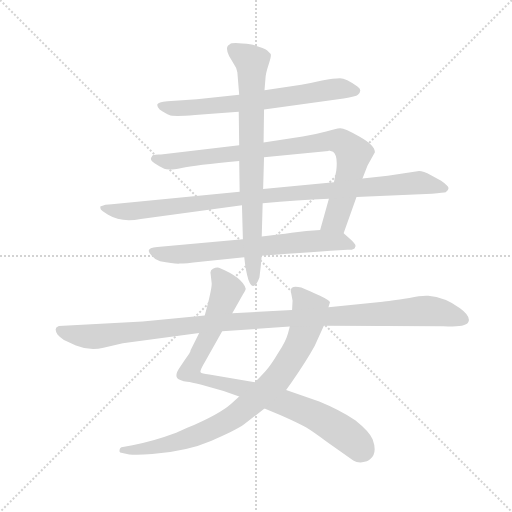
t = 0.00 s
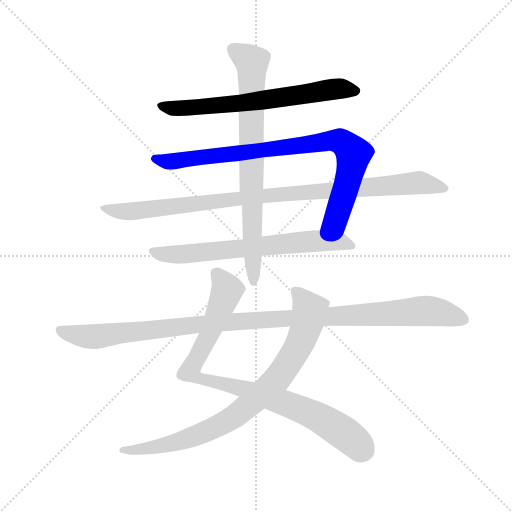
t = 1.53 s
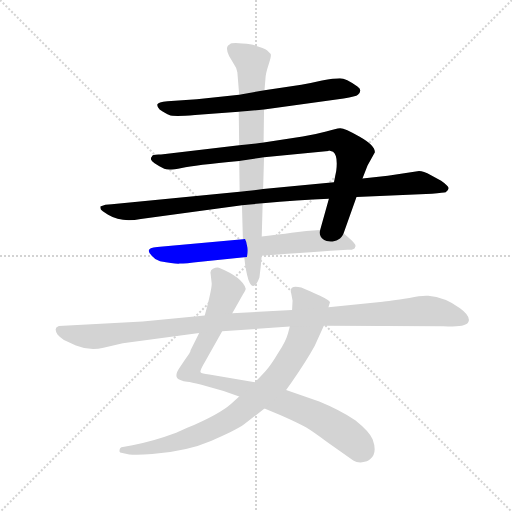
t = 3.06 s
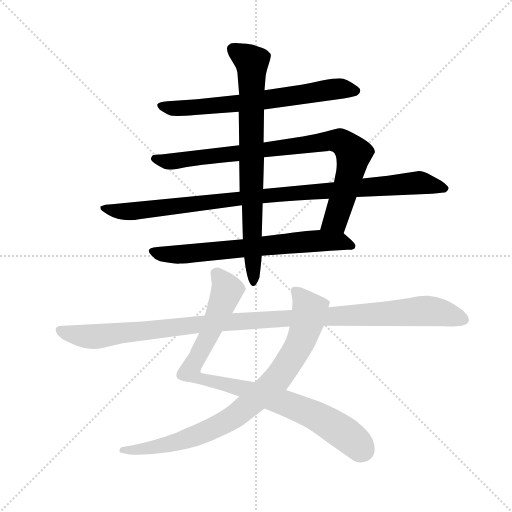
t = 4.59 s
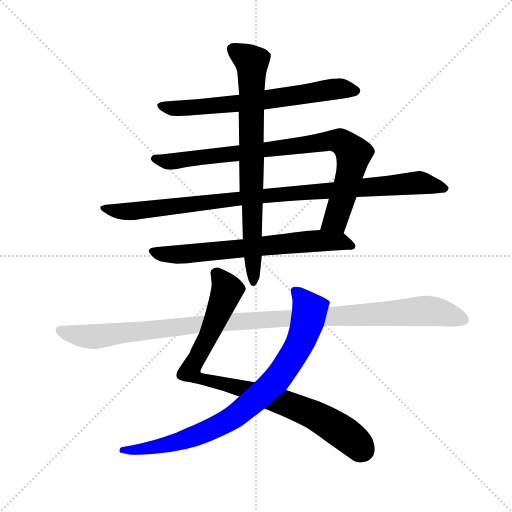
t = 6.12 s
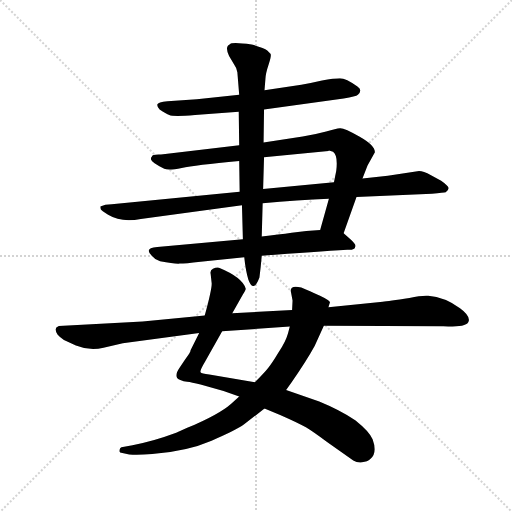
t = 7.65 s

The animated SVG that drew these frames (rendered in a browser with its animation timeline set to each time). Animation: 8 CSS @keyframes rules; one cycle of 7.65 s.

<svg version="1.1" viewBox="0 0 1024 1024" xmlns="http://www.w3.org/2000/svg">
  <g stroke="lightgray" stroke-dasharray="1,1" stroke-width="1" transform="scale(4, 4)">
    <line x1="0" y1="0" x2="256" y2="256"></line>
    <line x1="256" y1="0" x2="0" y2="256"></line>
    <line x1="128" y1="0" x2="128" y2="256"></line>
    <line x1="0" y1="128" x2="256" y2="128"></line>
  </g>
  <g transform="scale(0.92, -0.92) translate(60, -850)">
    <style type="text/css">
      
        @keyframes keyframes0 {
          from {
            stroke: blue;
            stroke-dashoffset: 683;
            stroke-width: 128;
          }
          69% {
            animation-timing-function: step-end;
            stroke: blue;
            stroke-dashoffset: 0;
            stroke-width: 128;
          }
          to {
            stroke: black;
            stroke-width: 1024;
          }
        }
        #make-me-a-hanzi-animation-0 {
          animation: keyframes0 0.8058268229166666s both;
          animation-delay: 0s;
          animation-timing-function: linear;
        }
      
        @keyframes keyframes1 {
          from {
            stroke: blue;
            stroke-dashoffset: 882;
            stroke-width: 128;
          }
          74% {
            animation-timing-function: step-end;
            stroke: blue;
            stroke-dashoffset: 0;
            stroke-width: 128;
          }
          to {
            stroke: black;
            stroke-width: 1024;
          }
        }
        #make-me-a-hanzi-animation-1 {
          animation: keyframes1 0.9677734375s both;
          animation-delay: 0.8058268229166666s;
          animation-timing-function: linear;
        }
      
        @keyframes keyframes2 {
          from {
            stroke: blue;
            stroke-dashoffset: 1004;
            stroke-width: 128;
          }
          77% {
            animation-timing-function: step-end;
            stroke: blue;
            stroke-dashoffset: 0;
            stroke-width: 128;
          }
          to {
            stroke: black;
            stroke-width: 1024;
          }
        }
        #make-me-a-hanzi-animation-2 {
          animation: keyframes2 1.0670572916666667s both;
          animation-delay: 1.7736002604166665s;
          animation-timing-function: linear;
        }
      
        @keyframes keyframes3 {
          from {
            stroke: blue;
            stroke-dashoffset: 689;
            stroke-width: 128;
          }
          69% {
            animation-timing-function: step-end;
            stroke: blue;
            stroke-dashoffset: 0;
            stroke-width: 128;
          }
          to {
            stroke: black;
            stroke-width: 1024;
          }
        }
        #make-me-a-hanzi-animation-3 {
          animation: keyframes3 0.8107096354166666s both;
          animation-delay: 2.840657552083333s;
          animation-timing-function: linear;
        }
      
        @keyframes keyframes4 {
          from {
            stroke: blue;
            stroke-dashoffset: 779;
            stroke-width: 128;
          }
          72% {
            animation-timing-function: step-end;
            stroke: blue;
            stroke-dashoffset: 0;
            stroke-width: 128;
          }
          to {
            stroke: black;
            stroke-width: 1024;
          }
        }
        #make-me-a-hanzi-animation-4 {
          animation: keyframes4 0.8839518229166666s both;
          animation-delay: 3.6513671874999996s;
          animation-timing-function: linear;
        }
      
        @keyframes keyframes5 {
          from {
            stroke: blue;
            stroke-dashoffset: 912;
            stroke-width: 128;
          }
          75% {
            animation-timing-function: step-end;
            stroke: blue;
            stroke-dashoffset: 0;
            stroke-width: 128;
          }
          to {
            stroke: black;
            stroke-width: 1024;
          }
        }
        #make-me-a-hanzi-animation-5 {
          animation: keyframes5 0.9921875s both;
          animation-delay: 4.535319010416666s;
          animation-timing-function: linear;
        }
      
        @keyframes keyframes6 {
          from {
            stroke: blue;
            stroke-dashoffset: 850;
            stroke-width: 128;
          }
          73% {
            animation-timing-function: step-end;
            stroke: blue;
            stroke-dashoffset: 0;
            stroke-width: 128;
          }
          to {
            stroke: black;
            stroke-width: 1024;
          }
        }
        #make-me-a-hanzi-animation-6 {
          animation: keyframes6 0.9417317708333334s both;
          animation-delay: 5.527506510416666s;
          animation-timing-function: linear;
        }
      
        @keyframes keyframes7 {
          from {
            stroke: blue;
            stroke-dashoffset: 1139;
            stroke-width: 128;
          }
          79% {
            animation-timing-function: step-end;
            stroke: blue;
            stroke-dashoffset: 0;
            stroke-width: 128;
          }
          to {
            stroke: black;
            stroke-width: 1024;
          }
        }
        #make-me-a-hanzi-animation-7 {
          animation: keyframes7 1.1769205729166667s both;
          animation-delay: 6.469238281249999s;
          animation-timing-function: linear;
        }
      
    </style>
    
      <path d="M 514 612 L 687 636 Q 714 640 718 644 Q 729 654 717 662 Q 692 680 679 680 Q 666 680 640 675 Q 615 669 595 666 L 515 654 L 460 644 L 368 634 L 304 630 Q 283 628 282 623 Q 281 618 287 612 Q 301 603 308 600 Q 316 596 364 600 L 459 607 L 514 612 Z" fill="lightgray"></path>
    
      <path d="M 687 343 L 715 422 L 728 462 L 739 490 L 755 519 Q 755 534 721 553 Q 688 572 679 571 Q 671 570 649 564 Q 627 558 598 553 L 513 540 L 460 534 L 290 514 Q 270 515 270 509 Q 264 503 276 495 Q 288 487 297 483 Q 307 479 335 485 Q 363 491 460 500 L 514 508 L 654 522 L 655 523 L 664 520 Q 675 512 671 479 L 666 454 L 655 418 L 636 350 C 628 321 677 315 687 343 Z" fill="lightgray"></path>
    
      <path d="M 715 422 L 879 429 Q 905 431 909 432 Q 915 436 915 441 Q 916 445 899 457 L 877 469 Q 860 478 851 478 L 783 468 L 728 462 L 666 454 L 512 439 L 461 433 L 183 406 Q 168 406 158 401 Q 158 397 159 395 Q 160 392 175 383 Q 203 366 246 374 L 466 404 L 511 408 Q 587 415 655 418 L 715 422 Z" fill="lightgray"></path>
    
      <path d="M 712 313 Q 716 317 703 329 L 687 343 C 676 353 666 352 636 350 L 606 348 L 574 344 Q 547 340 509 336 L 468 330 L 282 313 Q 252 311 270 294 Q 276 286 288 282 Q 320 276 331 277 Q 342 277 376 281 L 471 291 L 509 294 Q 628 303 695 307 Q 712 306 712 313 Z" fill="lightgray"></path>
    
      <path d="M 513 540 L 514 612 L 515 654 L 517 678 Q 517 689 524 710 Q 531 730 528 733 L 521 740 Q 514 746 487 753 Q 445 759 440 754 Q 428 749 438 728 L 449 710 Q 455 702 456 693 L 460 644 L 459 607 L 460 534 L 460 500 L 461 433 L 466 404 L 468 330 L 471 291 Q 474 262 480 242 Q 491 212 504 247 Q 507 269 509 294 L 509 336 L 511 408 L 512 439 L 514 508 L 513 540 Z" fill="lightgray"></path>
    
      <path d="M 373 126 L 354 88 Q 356 87 342 68 L 330 50 Q 316 29 332 24 Q 339 21 347 20 Q 356 19 376 14 L 426 0 L 460 -12 L 515 -38 L 549 -52 Q 590 -70 605 -79 Q 620 -88 651 -111 L 708 -151 Q 716 -156 727 -155 Q 739 -154 745 -148 Q 761 -135 750 -105 Q 744 -89 713 -64 Q 678 -41 634 -23 L 562 2 L 494 19 L 395 36 Q 378 38 376 41 Q 374 44 386 64 L 423 130 L 445 169 L 468 210 Q 475 220 474 223 Q 467 247 416 268 Q 410 269 403 266 Q 396 263 398 254 L 400 236 Q 402 226 385 164 L 373 126 Z" fill="lightgray"></path>
    
      <path d="M 460 -12 L 442 -28 Q 416 -51 347 -80 L 323 -91 Q 272 -110 228 -118 L 207 -122 Q 200 -123 200 -129 Q 198 -134 206 -135 L 221 -138 Q 238 -140 271 -137 Q 347 -131 400 -108 Q 454 -85 470 -73 L 515 -38 L 562 2 L 574 19 Q 607 67 624 98 L 644 142 L 654 182 L 657 192 Q 659 194 649 200 Q 637 207 595 225 Q 572 231 572 218 L 576 197 L 575 176 L 570 140 L 566 125 Q 561 107 545 83 Q 530 58 522 49 Q 514 39 494 19 L 460 -12 Z" fill="lightgray"></path>
    
      <path d="M 250 151 L 78 142 Q 68 142 67 141 Q 56 137 65 123 Q 71 116 79 111 L 105 99 Q 134 87 165 94 L 207 104 L 373 126 L 423 130 L 570 140 L 644 142 L 904 141 Q 956 137 959 152 Q 962 164 940 180 Q 907 204 871 207 Q 856 208 830 202 Q 784 195 772 194 L 654 182 L 575 176 L 445 169 L 385 164 L 250 151 Z" fill="lightgray"></path>
    
    
      <clipPath id="make-me-a-hanzi-clip-0">
        <path d="M 514 612 L 687 636 Q 714 640 718 644 Q 729 654 717 662 Q 692 680 679 680 Q 666 680 640 675 Q 615 669 595 666 L 515 654 L 460 644 L 368 634 L 304 630 Q 283 628 282 623 Q 281 618 287 612 Q 301 603 308 600 Q 316 596 364 600 L 459 607 L 514 612 Z"></path>
      </clipPath>
      <path clip-path="url(#make-me-a-hanzi-clip-0)" d="M 289 620 L 321 614 L 371 616 L 652 655 L 713 653" fill="none" id="make-me-a-hanzi-animation-0" stroke-dasharray="555 1110" stroke-linecap="round"></path>
    
      <clipPath id="make-me-a-hanzi-clip-1">
        <path d="M 687 343 L 715 422 L 728 462 L 739 490 L 755 519 Q 755 534 721 553 Q 688 572 679 571 Q 671 570 649 564 Q 627 558 598 553 L 513 540 L 460 534 L 290 514 Q 270 515 270 509 Q 264 503 276 495 Q 288 487 297 483 Q 307 479 335 485 Q 363 491 460 500 L 514 508 L 654 522 L 655 523 L 664 520 Q 675 512 671 479 L 666 454 L 655 418 L 636 350 C 628 321 677 315 687 343 Z"></path>
      </clipPath>
      <path clip-path="url(#make-me-a-hanzi-clip-1)" d="M 278 504 L 324 500 L 648 543 L 684 541 L 709 516 L 706 495 L 670 372 L 643 355" fill="none" id="make-me-a-hanzi-animation-1" stroke-dasharray="754 1508" stroke-linecap="round"></path>
    
      <clipPath id="make-me-a-hanzi-clip-2">
        <path d="M 715 422 L 879 429 Q 905 431 909 432 Q 915 436 915 441 Q 916 445 899 457 L 877 469 Q 860 478 851 478 L 783 468 L 728 462 L 666 454 L 512 439 L 461 433 L 183 406 Q 168 406 158 401 Q 158 397 159 395 Q 160 392 175 383 Q 203 366 246 374 L 466 404 L 511 408 Q 587 415 655 418 L 715 422 Z"></path>
      </clipPath>
      <path clip-path="url(#make-me-a-hanzi-clip-2)" d="M 165 399 L 198 390 L 235 391 L 507 424 L 848 453 L 907 440" fill="none" id="make-me-a-hanzi-animation-2" stroke-dasharray="876 1752" stroke-linecap="round"></path>
    
      <clipPath id="make-me-a-hanzi-clip-3">
        <path d="M 712 313 Q 716 317 703 329 L 687 343 C 676 353 666 352 636 350 L 606 348 L 574 344 Q 547 340 509 336 L 468 330 L 282 313 Q 252 311 270 294 Q 276 286 288 282 Q 320 276 331 277 Q 342 277 376 281 L 471 291 L 509 294 Q 628 303 695 307 Q 712 306 712 313 Z"></path>
      </clipPath>
      <path clip-path="url(#make-me-a-hanzi-clip-3)" d="M 275 304 L 300 296 L 335 297 L 630 327 L 676 325 L 704 316" fill="none" id="make-me-a-hanzi-animation-3" stroke-dasharray="561 1122" stroke-linecap="round"></path>
    
      <clipPath id="make-me-a-hanzi-clip-4">
        <path d="M 513 540 L 514 612 L 515 654 L 517 678 Q 517 689 524 710 Q 531 730 528 733 L 521 740 Q 514 746 487 753 Q 445 759 440 754 Q 428 749 438 728 L 449 710 Q 455 702 456 693 L 460 644 L 459 607 L 460 534 L 460 500 L 461 433 L 466 404 L 468 330 L 471 291 Q 474 262 480 242 Q 491 212 504 247 Q 507 269 509 294 L 509 336 L 511 408 L 512 439 L 514 508 L 513 540 Z"></path>
      </clipPath>
      <path clip-path="url(#make-me-a-hanzi-clip-4)" d="M 447 742 L 488 714 L 486 440 L 493 241" fill="none" id="make-me-a-hanzi-animation-4" stroke-dasharray="651 1302" stroke-linecap="round"></path>
    
      <clipPath id="make-me-a-hanzi-clip-5">
        <path d="M 373 126 L 354 88 Q 356 87 342 68 L 330 50 Q 316 29 332 24 Q 339 21 347 20 Q 356 19 376 14 L 426 0 L 460 -12 L 515 -38 L 549 -52 Q 590 -70 605 -79 Q 620 -88 651 -111 L 708 -151 Q 716 -156 727 -155 Q 739 -154 745 -148 Q 761 -135 750 -105 Q 744 -89 713 -64 Q 678 -41 634 -23 L 562 2 L 494 19 L 395 36 Q 378 38 376 41 Q 374 44 386 64 L 423 130 L 445 169 L 468 210 Q 475 220 474 223 Q 467 247 416 268 Q 410 269 403 266 Q 396 263 398 254 L 400 236 Q 402 226 385 164 L 373 126 Z"></path>
      </clipPath>
      <path clip-path="url(#make-me-a-hanzi-clip-5)" d="M 411 256 L 434 219 L 394 120 L 353 43 L 356 38 L 373 28 L 470 5 L 629 -55 L 696 -97 L 728 -127" fill="none" id="make-me-a-hanzi-animation-5" stroke-dasharray="784 1568" stroke-linecap="round"></path>
    
      <clipPath id="make-me-a-hanzi-clip-6">
        <path d="M 460 -12 L 442 -28 Q 416 -51 347 -80 L 323 -91 Q 272 -110 228 -118 L 207 -122 Q 200 -123 200 -129 Q 198 -134 206 -135 L 221 -138 Q 238 -140 271 -137 Q 347 -131 400 -108 Q 454 -85 470 -73 L 515 -38 L 562 2 L 574 19 Q 607 67 624 98 L 644 142 L 654 182 L 657 192 Q 659 194 649 200 Q 637 207 595 225 Q 572 231 572 218 L 576 197 L 575 176 L 570 140 L 566 125 Q 561 107 545 83 Q 530 58 522 49 Q 514 39 494 19 L 460 -12 Z"></path>
      </clipPath>
      <path clip-path="url(#make-me-a-hanzi-clip-6)" d="M 585 215 L 613 171 L 601 128 L 555 43 L 503 -12 L 452 -54 L 374 -94 L 278 -122 L 207 -128" fill="none" id="make-me-a-hanzi-animation-6" stroke-dasharray="722 1444" stroke-linecap="round"></path>
    
      <clipPath id="make-me-a-hanzi-clip-7">
        <path d="M 250 151 L 78 142 Q 68 142 67 141 Q 56 137 65 123 Q 71 116 79 111 L 105 99 Q 134 87 165 94 L 207 104 L 373 126 L 423 130 L 570 140 L 644 142 L 904 141 Q 956 137 959 152 Q 962 164 940 180 Q 907 204 871 207 Q 856 208 830 202 Q 784 195 772 194 L 654 182 L 575 176 L 445 169 L 385 164 L 250 151 Z"></path>
      </clipPath>
      <path clip-path="url(#make-me-a-hanzi-clip-7)" d="M 71 131 L 142 118 L 394 147 L 857 174 L 908 169 L 948 155" fill="none" id="make-me-a-hanzi-animation-7" stroke-dasharray="1011 2022" stroke-linecap="round"></path>
    
  </g>
</svg>
